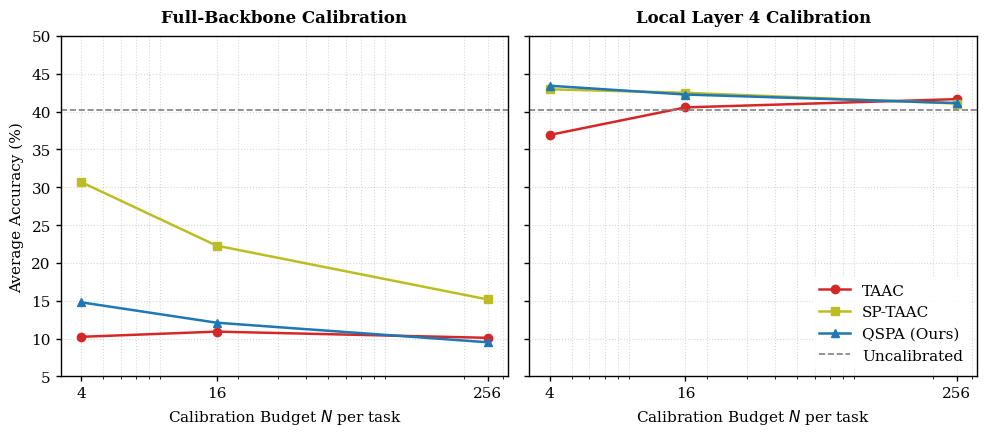

Here is the Python script that generated this plot:
import matplotlib.pyplot as plt
import numpy as np

# Set publication style
plt.rcParams['font.family'] = 'serif'
plt.rcParams['font.size'] = 11
plt.rcParams['axes.linewidth'] = 1.0
plt.rcParams['xtick.major.width'] = 1.0
plt.rcParams['ytick.major.width'] = 1.0

# Data
N_vals = [4, 16, 256]

# Full-Backbone Average Accuracies
full_taac = [10.22, 10.91, 10.09]
full_sptaac = [30.69, 22.28, 15.16]
full_qspa = [14.79, 12.09, 9.50]

# Local Layer 4 Average Accuracies
local_taac = [36.91, 40.55, 41.64]
local_sptaac = [42.94, 42.48, 41.06]
local_qspa = [43.41, 42.25, 41.12]

# Uncalibrated baseline
uncal = 40.17

fig, (ax1, ax2) = plt.subplots(1, 2, figsize=(10, 4.5), sharey=True)

# Plot 1: Full-Backbone Calibration
ax1.plot(N_vals, full_taac, marker='o', linestyle='-', color='#d62728', linewidth=1.8, label='TAAC')
ax1.plot(N_vals, full_sptaac, marker='s', linestyle='-', color='#bcbd22', linewidth=1.8, label='SP-TAAC')
ax1.plot(N_vals, full_qspa, marker='^', linestyle='-', color='#1f77b4', linewidth=1.8, label='QSPA (Ours)')
ax1.axhline(y=uncal, color='gray', linestyle='--', linewidth=1.2, label='Uncalibrated')
ax1.set_xscale('log')
ax1.set_xticks(N_vals)
ax1.set_xticklabels([str(n) for n in N_vals])
ax1.set_title('Full-Backbone Calibration', fontsize=12, fontweight='bold', pad=10)
ax1.set_xlabel('Calibration Budget $N$ per task', fontsize=11, labelpad=5)
ax1.set_ylabel('Average Accuracy (%)', fontsize=11, labelpad=5)
ax1.grid(True, which="both", ls=":", alpha=0.5)
ax1.set_ylim(5, 50)

# Plot 2: Local Layer 4 Calibration
ax2.plot(N_vals, local_taac, marker='o', linestyle='-', color='#d62728', linewidth=1.8, label='TAAC')
ax2.plot(N_vals, local_sptaac, marker='s', linestyle='-', color='#bcbd22', linewidth=1.8, label='SP-TAAC')
ax2.plot(N_vals, local_qspa, marker='^', linestyle='-', color='#1f77b4', linewidth=1.8, label='QSPA (Ours)')
ax2.axhline(y=uncal, color='gray', linestyle='--', linewidth=1.2, label='Uncalibrated')
ax2.set_xscale('log')
ax2.set_xticks(N_vals)
ax2.set_xticklabels([str(n) for n in N_vals])
ax2.set_title('Local Layer 4 Calibration', fontsize=12, fontweight='bold', pad=10)
ax2.set_xlabel('Calibration Budget $N$ per task', fontsize=11, labelpad=5)
ax2.grid(True, which="both", ls=":", alpha=0.5)
ax2.legend(loc='lower right', frameon=True, facecolor='white', edgecolor='none', shadow=False, framealpha=0.9)

plt.tight_layout()
plt.savefig('calibration_sweep.png', dpi=300, bbox_inches='tight')
plt.savefig('calibration_sweep.pdf', bbox_inches='tight')
print("Successfully generated calibration_sweep.png and calibration_sweep.pdf!")
